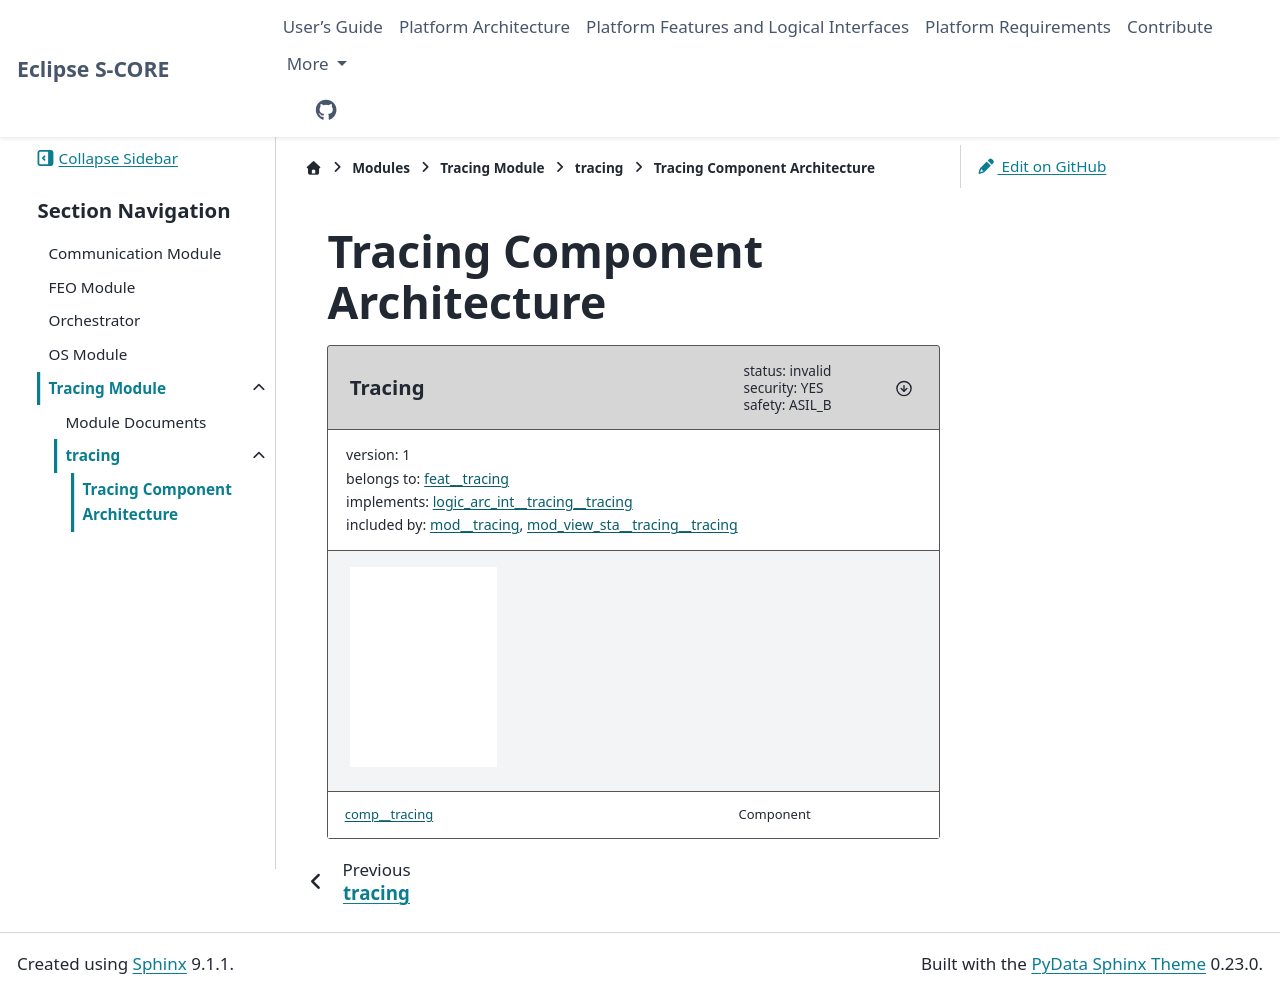

repository: eclipse-score/score · page: pr-3477/modules/tracing/tracing/docs/architecture/index.html · generator: sphinx

..
   # *******************************************************************************
   # Copyright (c) 2025 Contributors to the Eclipse Foundation
   #
   # See the NOTICE file(s) distributed with this work for additional
   # information regarding copyright ownership.
   #
   # This program and the accompanying materials are made available under the
   # terms of the Apache License Version 2.0 which is available at
   # https://www.apache.org/licenses/LICENSE-2.0
   #
   # SPDX-License-Identifier: Apache-2.0
   # *******************************************************************************

Tracing Component Architecture
******************************

.. comp:: Tracing
   :id: comp__tracing
   :security: YES
   :safety: ASIL_B
   :status: invalid
   :version: 1
   :implements: logic_arc_int__tracing__tracing[version==1]
   :belongs_to: feat__log_and_trace[version==1]

   .. needarch::
      :scale: 50
      :align: center

      {{ draw_component(need(), needs) }}
